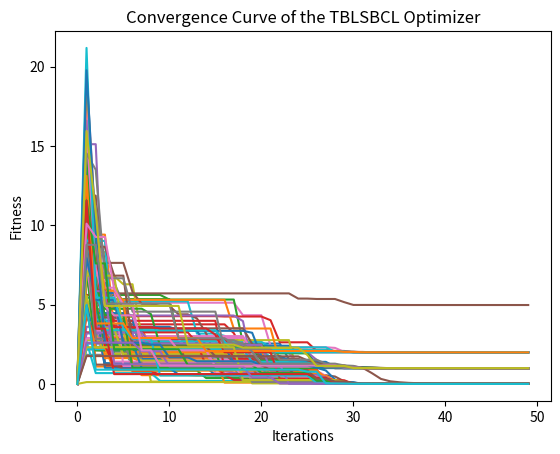

Recreate this plot in Python.
# An Innovative Quadratic interpolation Salp Swarm-Based local escape operator (QSSALEO) optimization algorithm
# More details about the algorithm are in [please cite the original paper ]
# [redacted]
# Neural Computing and Applications,  2022


import random
import numpy
import math
import time
import numpy as np
import matplotlib.pyplot as plt

def objective_Fun (x):
    return 20+x[0]**2-10.*np.cos(2*3.14159*x[0])+x[1]**2-10*np.cos(2*3.14159*x[1])

def TBLSBCL(objf, lb, ub, dim, N, Max_iteration):

    # Max_iteration=1000
    # lb=-100
    # ub=100
    # dim=30
    #N = 50  # Number of search agents
    if not isinstance(lb, list):
        lb = [lb] * dim
    if not isinstance(ub, list):
        ub = [ub] * dim
    Convergence_curve = numpy.zeros(Max_iteration)

    # Initialize the positions of salps
    v     = numpy.zeros((N, dim))
    SalpPositions = numpy.zeros((N, dim))
    for i in range(dim):
        SalpPositions[:, i] = numpy.random.uniform(0, 1, N) * (ub[i] - lb[i]) + lb[i]
    SalpFitness = numpy.full(N, float("inf"))

    FoodPosition = numpy.zeros(dim)
    FoodFitness = float("inf")
    # Moth_fitness=numpy.fell(float("inf"))

    

    #print('TBLSBCL is optimizing  "' + objf.__name__ + '"')

    
   

    for i in range(0, N):
        # evaluate moths
        SalpFitness[i] = objf(SalpPositions[i, :])

    sorted_salps_fitness = numpy.sort(SalpFitness)
    I = numpy.argsort(SalpFitness)

    Sorted_salps = numpy.copy(SalpPositions[I, :])

    FoodPosition = numpy.copy(Sorted_salps[0, :])
    FoodFitness = sorted_salps_fitness[0]

    Iteration = 1

    # Main loop
    while Iteration < Max_iteration:

        # Number of flames Eq. (3.14) in the paper
        # Flame_no=round(N-Iteration*((N-1)/Max_iteration));
        center = SalpPositions.mean(axis=0)
        c1 = 2 * math.exp(-((4 * Iteration / Max_iteration) ** 2))
        L  = numpy.ceil(N * (Iteration / (Max_iteration + 1)))           
        
        # Eq. (3.2) in the paper

        for i in range(0, N):

            SalpPositions = numpy.transpose(SalpPositions)
            v     = numpy.transpose(v)
            if i < L:
                for j in range(0, dim):
                    c2 = random.random()
                    c3 = random.random()
                    # Eq. (3.1) in the paper
                    if c3 < 0.5:
                        SalpPositions[j, i] = FoodPosition[j] + c1 * (
                            (ub[j] - lb[j]) * c2 + lb[j]
                        )
                    else:
                        SalpPositions[j, i] = FoodPosition[j] - c1 * (
                            (ub[j] - lb[j]) * c2 + lb[j]
                        )

                    ####################

            else :
                point1 = SalpPositions[:, i - 1]
                point2 = SalpPositions[:, i]
                Positions= SalpPositions[:, i]
                WPositions =  (point2 + point1) / 2
                for d in range(0, dim):
                    r1 = random.random()
                    r2 = random.random()
                    r3 = random.random()                
                    v[d,i] = r1*v[d][i]+ r2*( WPositions[d] - Positions[d])+ r3*0.3*(center[d] - Positions[d])
                    SalpPositions[d,i] =  (SalpPositions[d,i] + v[d,i]) 


            SalpPositions = numpy.transpose(SalpPositions)
            v     = numpy.transpose(v)
        for i in range(0, N):

            # Check if salps go out of the search spaceand bring it back
            for j in range(dim):
                SalpPositions[i, j] = numpy.clip(SalpPositions[i, j], lb[j], ub[j])

            SalpFitness[i] = objf(SalpPositions[i, :])

            if SalpFitness[i] < FoodFitness:
                FoodPosition = numpy.copy(SalpPositions[i, :])
                FoodFitness = SalpFitness[i]
        #N = round(SearchAgents_no + Iteration * ((n_min - SearchAgents_no)/Max_iteration))
        #print("N", N)
        # Display best fitness along the iteration
#        if Iteration % 1 == 0:
#             print(
#                 [
#                     "At iteration "
#                     + str(Iteration)
#                     + " the best fitness is "
#                     + str(FoodFitness)
#                 ]
#             )

        Convergence_curve[Iteration] = FoodFitness

        Iteration = Iteration + 1


    

    return Convergence_curve


Max_iterations=50  # Maximum Number of Iterations
swarm_size = 30 # Number of salps
LB=-10  #lower bound of solution
UB=10   #upper bound of solution
Dim=2 #problem dimensions
NoRuns=100  # Number of runs
ConvergenceCurve=np.zeros((Max_iterations,NoRuns))
for r in range(NoRuns):
    result = TBLSBCL(objective_Fun, LB, UB, Dim, swarm_size, Max_iterations)
    ConvergenceCurve[:,r]=result
# Plot the convergence curves of all runs
idx=range(Max_iterations)
fig= plt.figure()

#3-plot
ax=fig.add_subplot(111)
for i in range(NoRuns):
    ax.plot(idx,ConvergenceCurve[:,i])
plt.title('Convergence Curve of the TBLSBCL Optimizer', fontsize=12)
plt.ylabel('Fitness')
plt.xlabel('Iterations')
plt.show()
